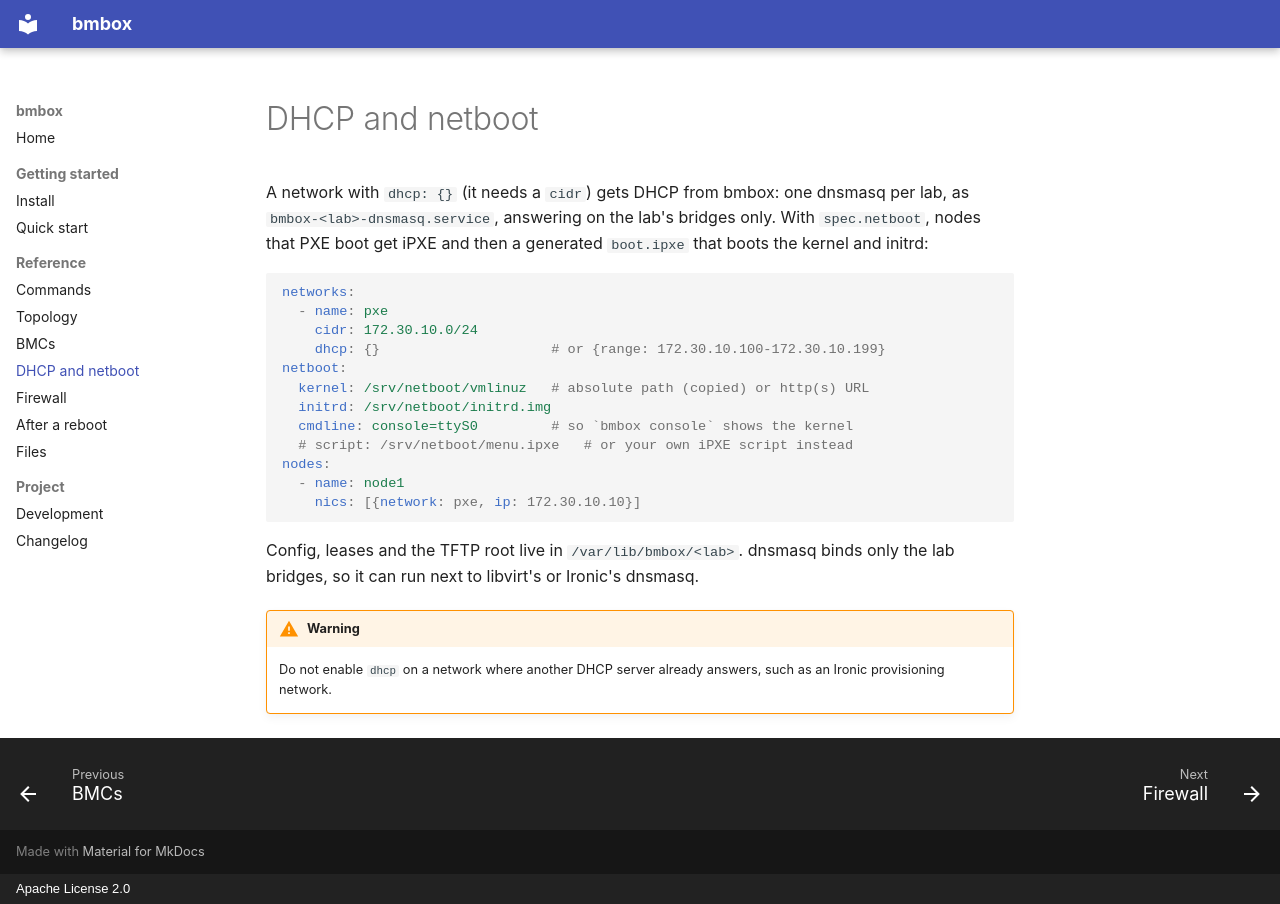

repository: the-daonm/bmbox · page: netboot/index.html · generator: mkdocs · copyright: Apache License 2.0

# DHCP and netboot

A network with `dhcp: {}` (it needs a `cidr`) gets DHCP from bmbox: one
dnsmasq per lab, as `bmbox-<lab>-dnsmasq.service`, answering on the lab's
bridges only. With `spec.netboot`, nodes that PXE boot get iPXE and then a
generated `boot.ipxe` that boots the kernel and initrd:

```yaml
networks:
  - name: pxe
    cidr: 172.30.10.0/24
    dhcp: {}                     # or {range: 172.30.10.100-172.30.10.199}
netboot:
  kernel: /srv/netboot/vmlinuz   # absolute path (copied) or http(s) URL
  initrd: /srv/netboot/initrd.img
  cmdline: console=ttyS0         # so `bmbox console` shows the kernel
  # script: /srv/netboot/menu.ipxe   # or your own iPXE script instead
nodes:
  - name: node1
    nics: [{network: pxe, ip: 172.30.10.10}]
```

Config, leases and the TFTP root live in `/var/lib/bmbox/<lab>`. dnsmasq
binds only the lab bridges, so it can run next to libvirt's or Ironic's
dnsmasq.

!!! warning
    Do not enable `dhcp` on a network where another DHCP server already
    answers, such as an Ironic provisioning network.
